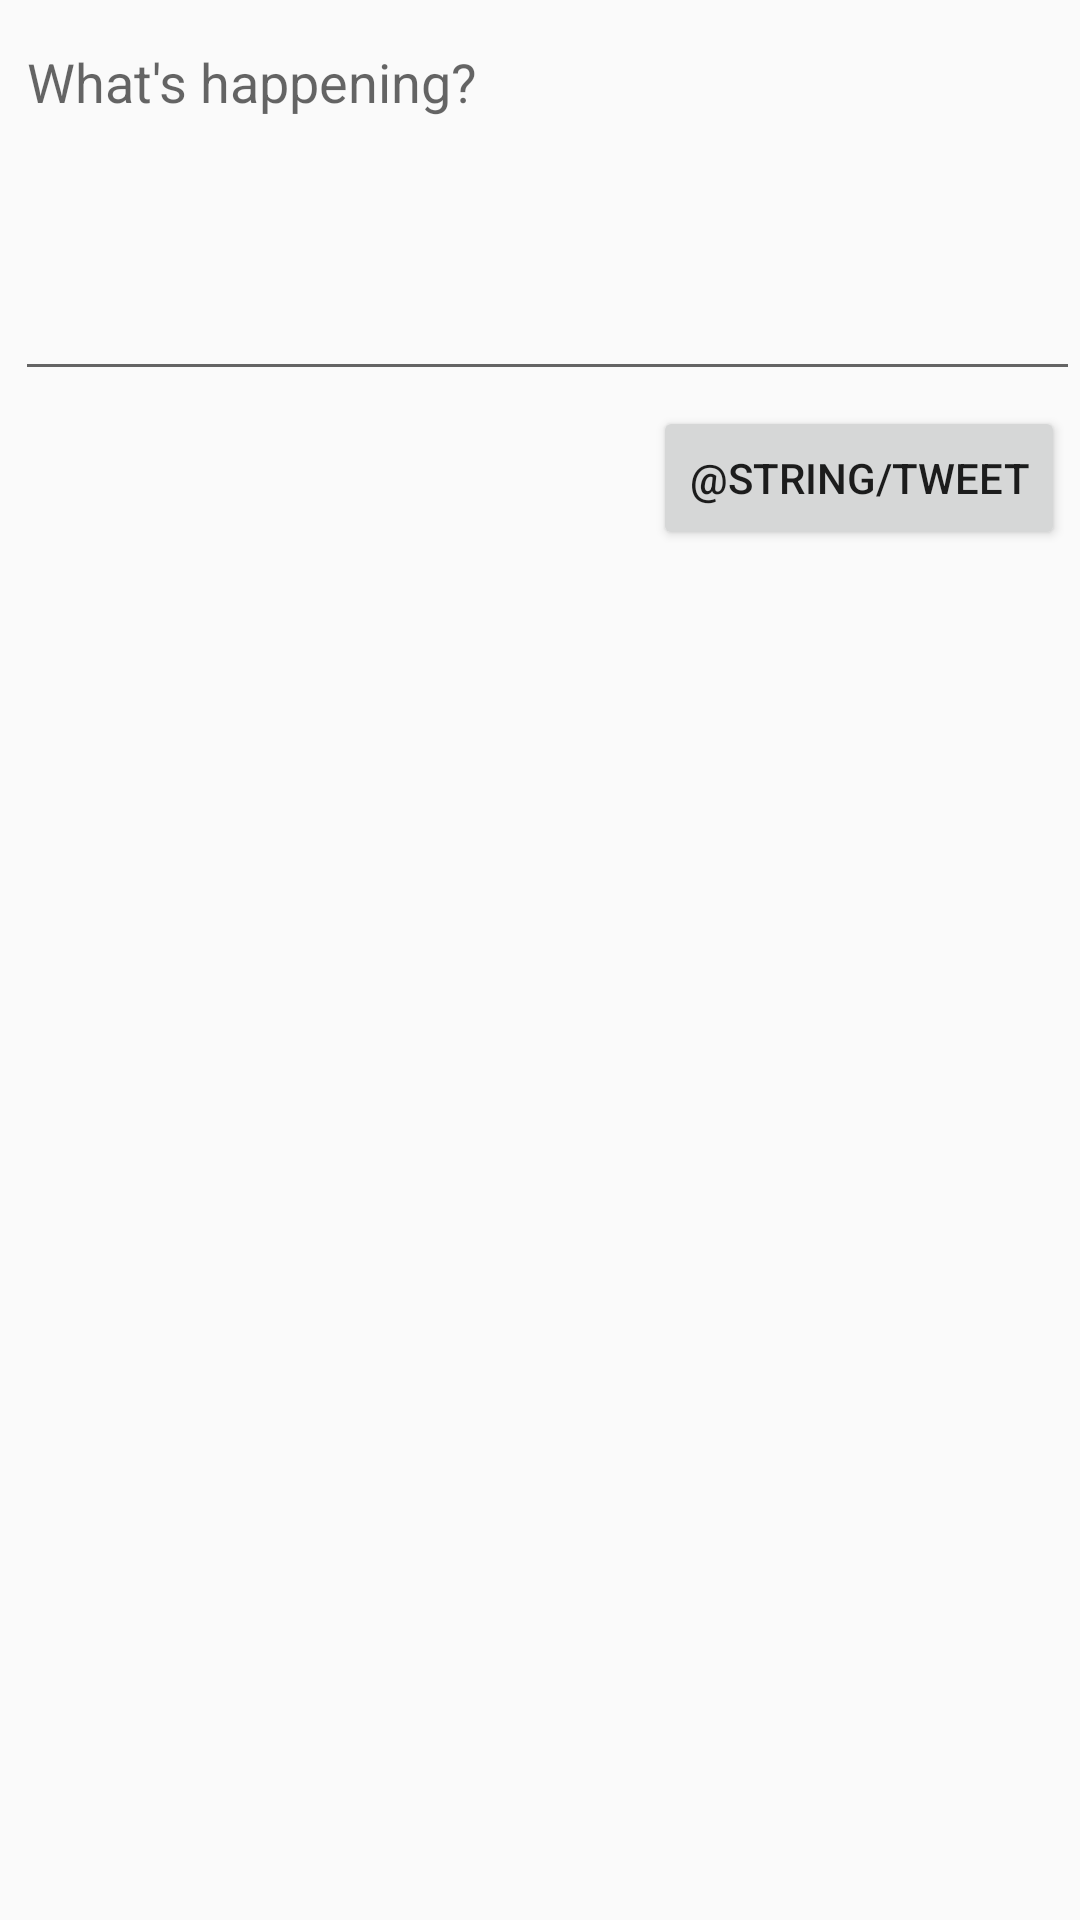

Layout XML and referenced resources for this Android screen:
<!-- AndroidManifest.xml: application theme AppTheme -->
<!-- res/layout/activity_compose.xml -->
<?xml version="1.0" encoding="utf-8"?>
<RelativeLayout xmlns:android="http://schemas.android.com/apk/res/android"
    xmlns:app="http://schemas.android.com/apk/res-auto"
    xmlns:tools="http://schemas.android.com/tools"
    android:layout_width="match_parent"
    android:layout_height="wrap_content"
    android:textAlignment="gravity"
    tools:context=".ComposeActivity">

    <EditText
        android:id="@+id/etCompose"
        android:layout_width="match_parent"
        android:layout_height="wrap_content"
        android:layout_marginStart="5dp"
        android:layout_marginTop="5dp"
        android:ems="10"
        android:gravity="start|top"
        android:hint="What's happening?"
        android:inputType="textMultiLine"
        android:minLines="5"
        tools:layout_editor_absoluteX="95dp"
        tools:layout_editor_absoluteY="93dp" />

    <Button
        android:id="@+id/btnTweet"
        android:layout_width="wrap_content"
        android:layout_height="wrap_content"
        android:layout_below="@id/etCompose"
        android:layout_alignParentEnd="true"
        android:layout_marginTop="5dp"
        android:layout_marginEnd="5dp"
        android:text="@string/tweet" />

    <TextView
        android:id="@+id/tvWordCount"
        android:layout_width="wrap_content"
        android:layout_height="wrap_content"
        android:layout_below="@+id/etCompose"
        android:layout_alignTop="@id/btnTweet"
        android:layout_alignBottom="@id/btnTweet"
        android:layout_marginTop="5dp"
        android:layout_marginEnd="5dp"
        android:layout_marginBottom="5dp"
        android:layout_toStartOf="@+id/btnTweet"
        android:textAlignment="center"
        android:textSize="20sp"
        tools:text="0/280" />
</RelativeLayout>
<!-- resources referenced by this layout -->
<resources>
  <style name="AppTheme" parent="AppBaseTheme">
          
      </style>
  <style name="AppBaseTheme" parent="Theme.AppCompat.Light.DarkActionBar">
          
          <item name="android:windowContentTransitions">true</item>
      </style>
</resources>
